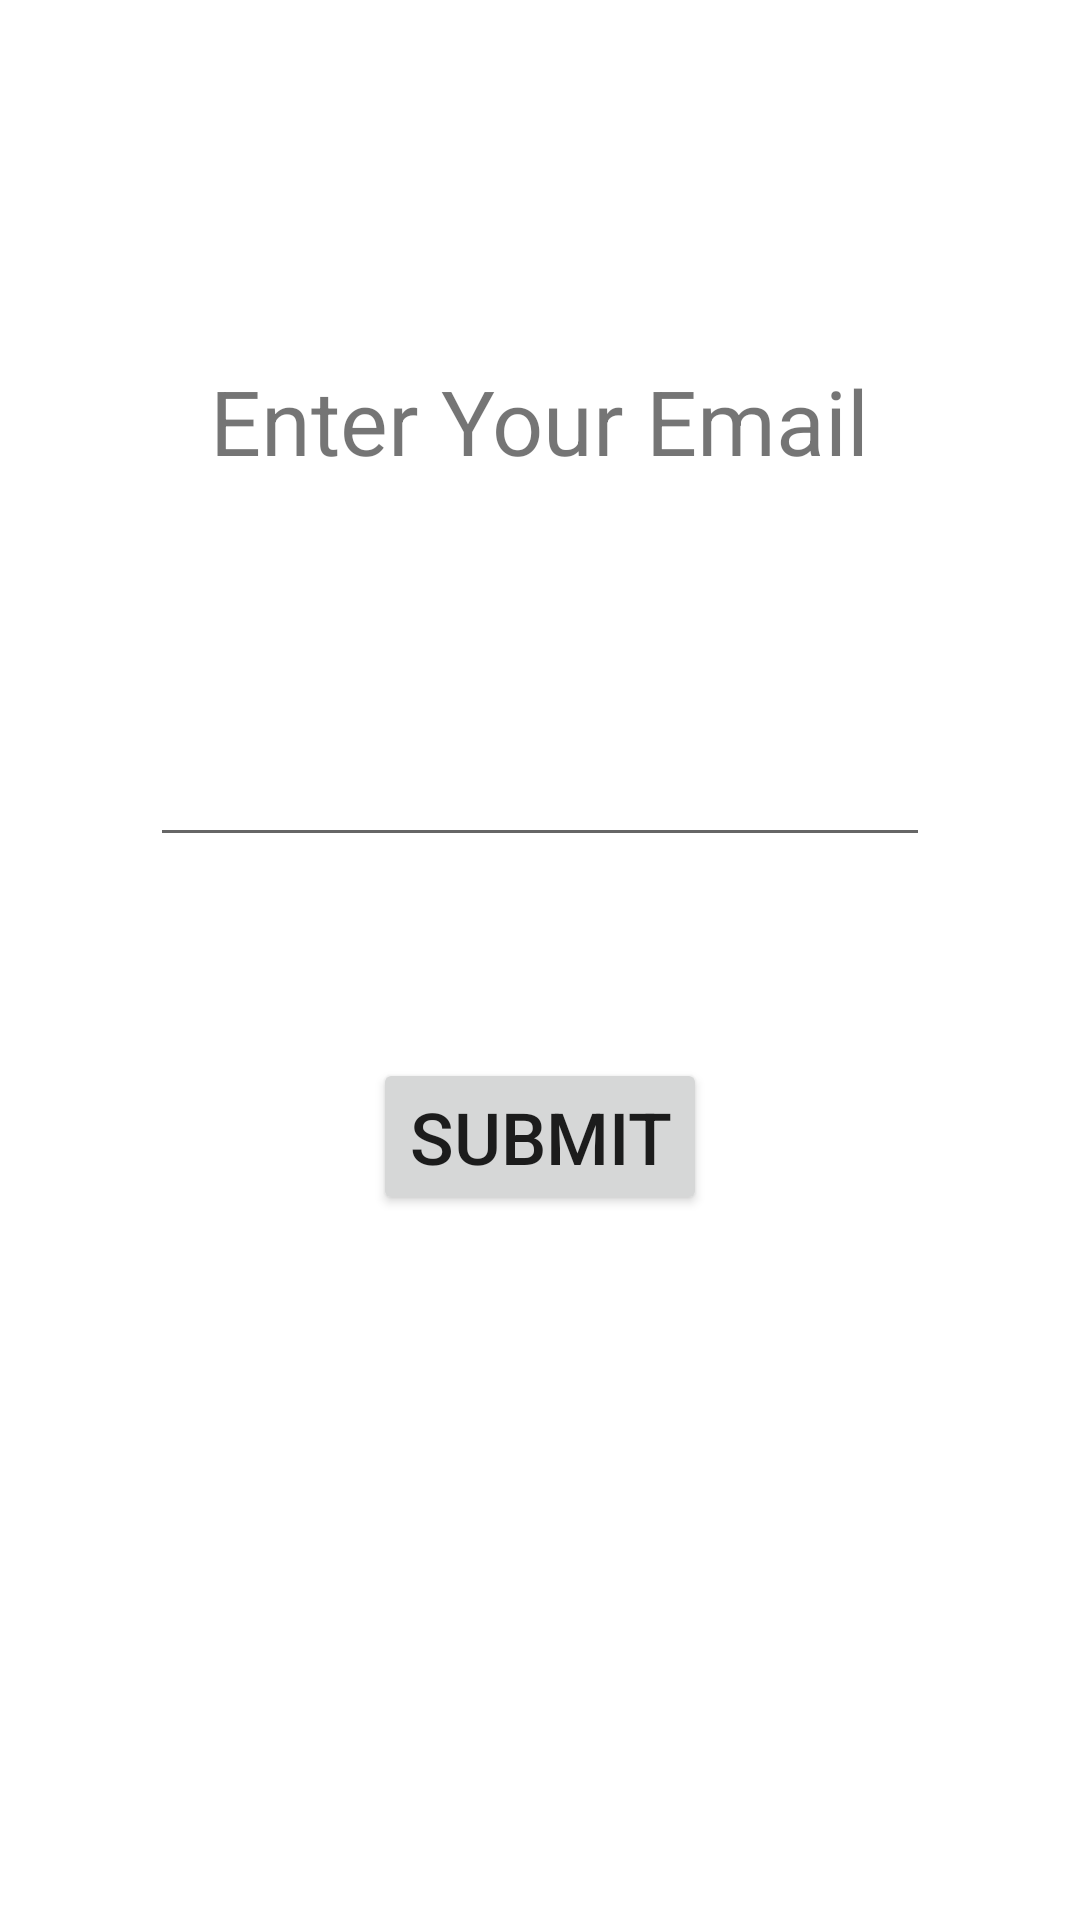

The Android layout XML behind this screen, and the referenced resources:
<!-- AndroidManifest.xml: application theme Theme.CodingChallenge5NavigationArchitecture -->
<!-- res/layout/fragment_email.xml -->
<?xml version="1.0" encoding="utf-8"?>
<layout xmlns:android="http://schemas.android.com/apk/res/android"
    xmlns:tools="http://schemas.android.com/tools"
    xmlns:app="http://schemas.android.com/apk/res-auto">
    <androidx.constraintlayout.widget.ConstraintLayout
        android:layout_width="match_parent"
        android:layout_height="match_parent"
        tools:context=".email">
        <TextView
            android:layout_width="wrap_content"
            android:layout_height="wrap_content"
            android:text="Enter Your Email"
            android:textSize="30sp"
            app:layout_constraintVertical_bias=".2"
            app:layout_constraintTop_toTopOf="parent"
            app:layout_constraintBottom_toBottomOf="parent"
            app:layout_constraintLeft_toLeftOf="parent"
            app:layout_constraintRight_toRightOf="parent"/>
        <EditText
            android:id="@+id/et_email"
            android:layout_width="match_parent"
            android:layout_height="wrap_content"
            android:textSize="24sp"
            android:layout_marginHorizontal="50sp"
            app:layout_constraintVertical_bias=".4"
            app:layout_constraintTop_toTopOf="parent"
            app:layout_constraintBottom_toBottomOf="parent"
            app:layout_constraintLeft_toLeftOf="parent"
            app:layout_constraintRight_toRightOf="parent"
            />
        <Button
            android:id="@+id/btn_submit_email"
            android:layout_width="wrap_content"
            android:layout_height="wrap_content"
            android:text="SUBMIT"
            android:textSize="24sp"
            app:layout_constraintVertical_bias=".6"
            app:layout_constraintTop_toTopOf="parent"
            app:layout_constraintBottom_toBottomOf="parent"
            app:layout_constraintLeft_toLeftOf="parent"
            app:layout_constraintRight_toRightOf="parent"/>

    </androidx.constraintlayout.widget.ConstraintLayout>
</layout>
<!-- resources referenced by this layout -->
<resources>
  <style name="Theme.CodingChallenge5NavigationArchitecture" parent="Theme.MaterialComponents.Light.NoActionBar">
          
          <item name="colorPrimary">@color/black</item>
          <item name="colorPrimaryVariant">@color/teal_1000</item>
          <item name="colorOnPrimary">@color/white</item>
          
          <item name="colorSecondary">@color/teal_200</item>
          <item name="colorSecondaryVariant">@color/teal_700</item>
          <item name="colorOnSecondary">@color/black</item>
          
          <item name="android:statusBarColor" tools:targetApi="l">?attr/colorPrimaryVariant</item>
          
      </style>
  <color name="black">#FF000000</color>
  <color name="teal_1000">#034A4A</color>
  <color name="white">#FFFFFFFF</color>
  <color name="teal_200">#FF03DAC5</color>
  <color name="teal_700">#FF018786</color>
</resources>
